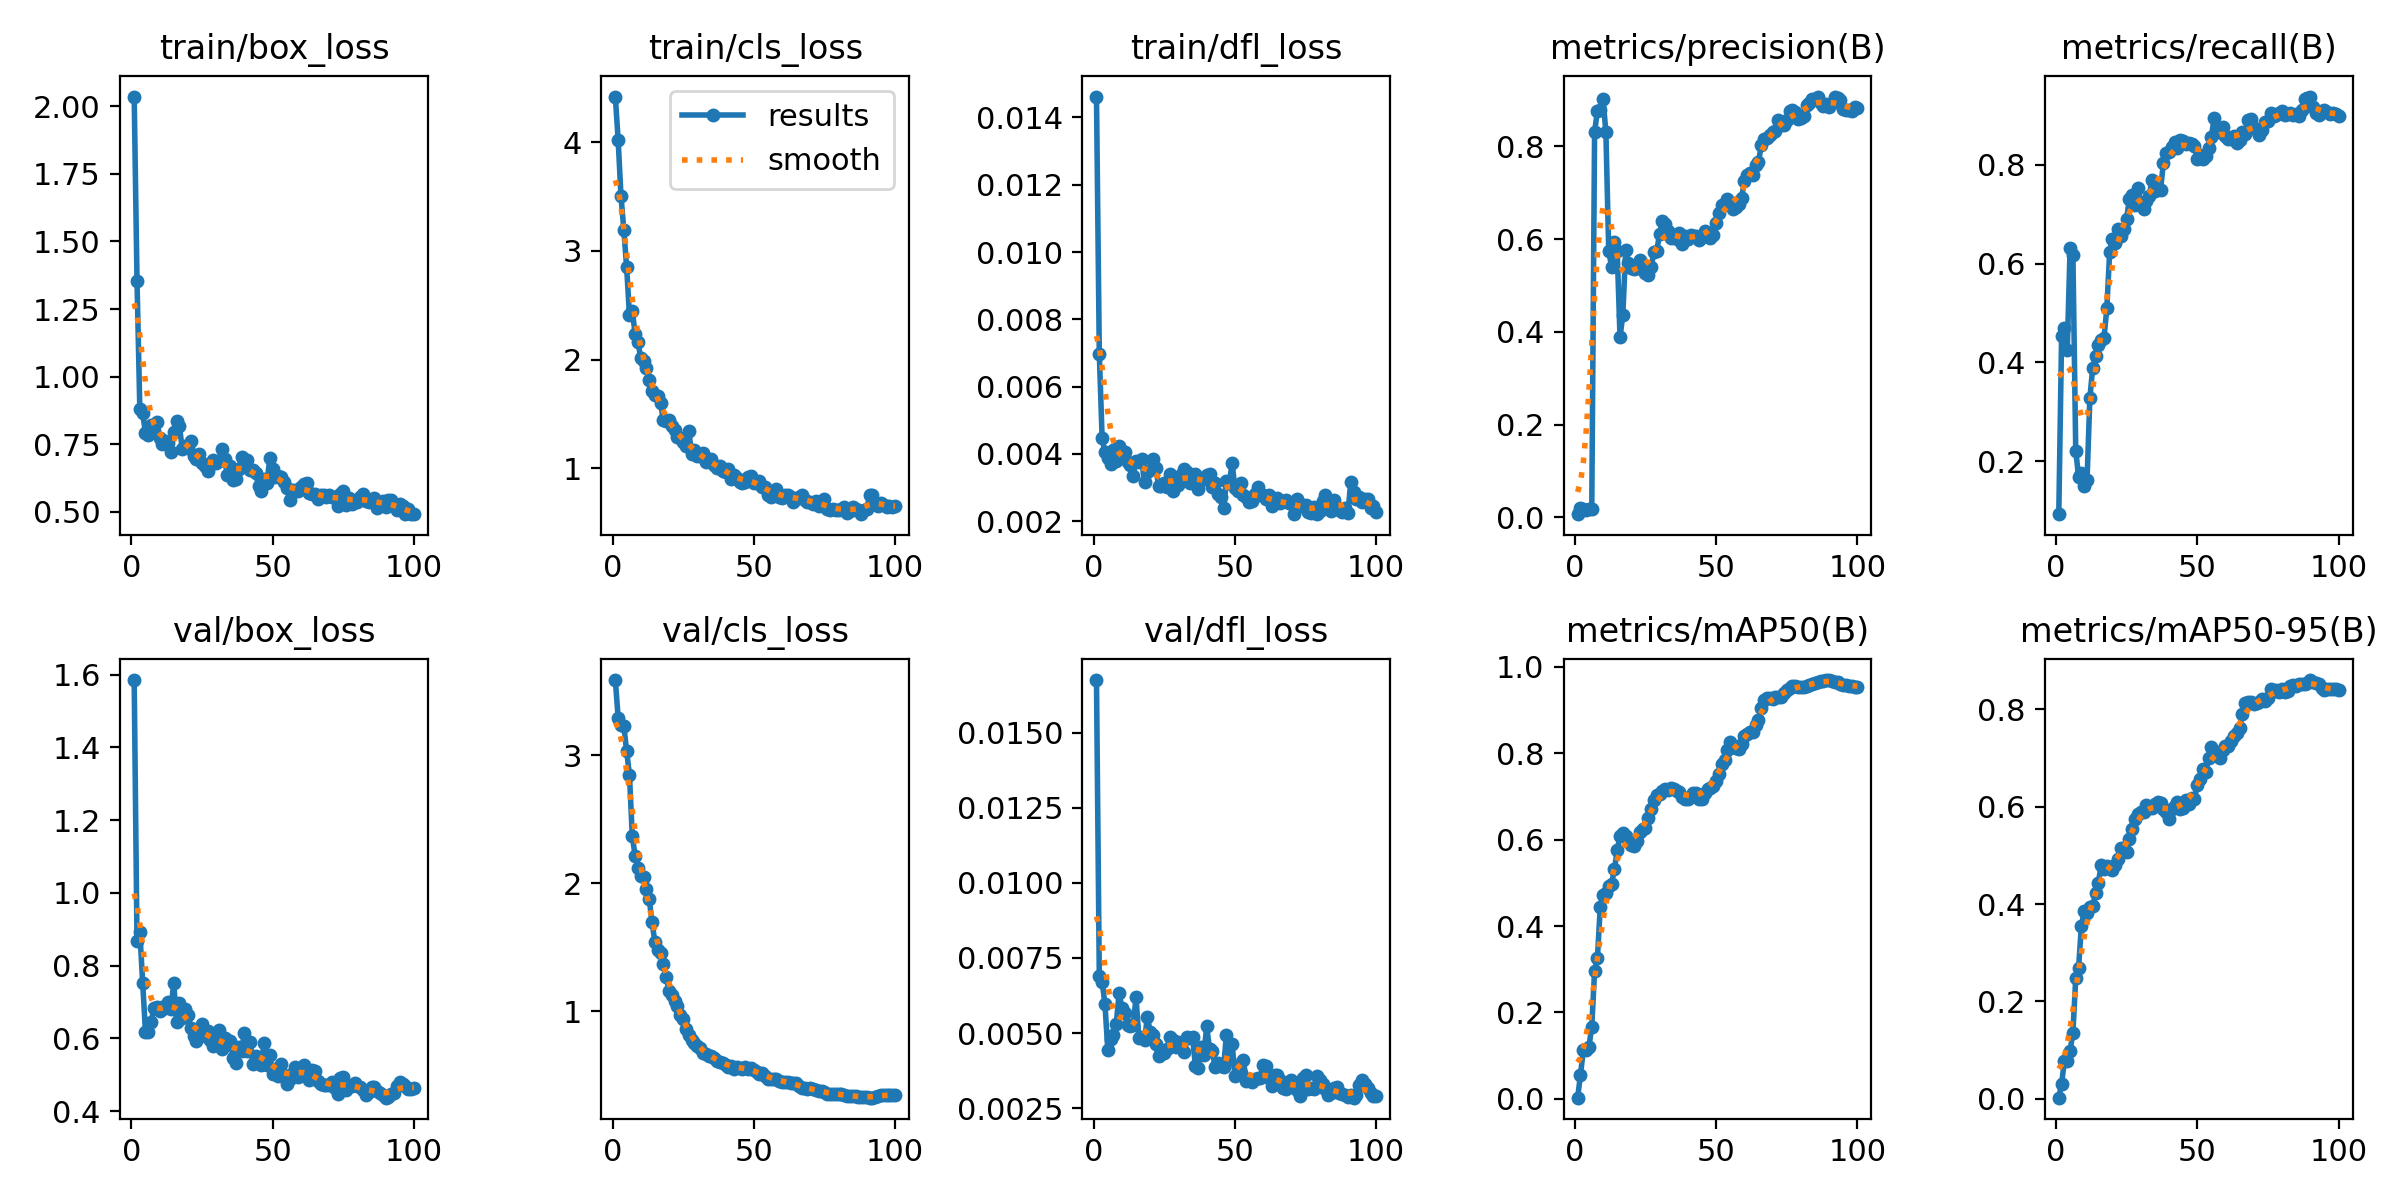

Source data for this figure (header and first rows):
epoch, time, train/box_loss, train/cls_loss, train/dfl_loss, metrics/precision(B), metrics/recall(B), metrics/mAP50(B), metrics/mAP50-95(B), val/box_loss, val/cls_loss, val/dfl_loss, lr/pg0, lr/pg1, lr/pg2
1, 22.77, 2.036, 4.42, 0.01462, 0.00653, 0.09232, 0.00279, 0.00191, 1.585, 3.588, 0.01675, 8.574e-05, 8.574e-05, 8.574e-05
2, 25.92, 1.354, 4.019, 0.00697, 0.01958, 0.4527, 0.0551, 0.03058, 0.867, 3.293, 0.0069, 0.0001839, 0.0001839, 0.0001839
3, 28.71, 0.8792, 3.505, 0.00446, 0.01753, 0.4688, 0.1126, 0.07811, 0.8933, 3.233, 0.00669, 0.0002801, 0.0002801, 0.0002801
4, 31.42, 0.8648, 3.196, 0.00405, 0.01512, 0.4258, 0.1127, 0.07728, 0.7536, 3.23, 0.00597, 0.0003744, 0.0003744, 0.0003744
5, 34.17, 0.7899, 2.85, 0.00387, 0.01854, 0.6307, 0.12, 0.09881, 0.6174, 3.034, 0.00444, 0.0004666, 0.0004666, 0.0004666
6, 36.78, 0.783, 2.41, 0.0037, 0.01771, 0.6182, 0.167, 0.1351, 0.6178, 2.847, 0.00481, 0.0005569, 0.0005569, 0.0005569
7, 39.48, 0.8217, 2.45, 0.00411, 0.8318, 0.2211, 0.2963, 0.2478, 0.6442, 2.368, 0.00492, 0.0006452, 0.0006452, 0.0006452
8, 42.09, 0.8005, 2.239, 0.00379, 0.876, 0.1686, 0.3255, 0.2682, 0.6842, 2.217, 0.00531, 0.0007315, 0.0007315, 0.0007315
9, 44.79, 0.8317, 2.163, 0.00424, 0.8792, 0.1748, 0.4434, 0.3552, 0.6865, 2.119, 0.00633, 0.0008158, 0.0008158, 0.0008158
10, 47.45, 0.7744, 2.016, 0.00408, 0.9027, 0.15, 0.4729, 0.3855, 0.675, 2.061, 0.00582, 0.0008982, 0.0008982, 0.0008982
11, 49.97, 0.749, 1.99, 0.00405, 0.8304, 0.161, 0.4769, 0.3817, 0.6854, 2.05, 0.00566, 0.0009785, 0.0009785, 0.0009785
12, 52.61, 0.7632, 1.925, 0.00375, 0.5749, 0.3271, 0.4938, 0.3943, 0.6833, 1.959, 0.00526, 0.001057, 0.001057, 0.001057
13, 55.17, 0.7529, 1.816, 0.00367, 0.5406, 0.3886, 0.4979, 0.3953, 0.7006, 1.878, 0.00522, 0.001133, 0.001133, 0.001133
14, 57.74, 0.72, 1.711, 0.00334, 0.5933, 0.4122, 0.531, 0.422, 0.6798, 1.696, 0.00527, 0.001208, 0.001208, 0.001208
15, 60.34, 0.7947, 1.671, 0.0038, 0.5752, 0.436, 0.5753, 0.4435, 0.7522, 1.542, 0.00619, 0.001231, 0.001231, 0.001231
16, 62.95, 0.8353, 1.665, 0.00375, 0.3883, 0.4449, 0.6089, 0.4801, 0.6464, 1.482, 0.00482, 0.001217, 0.001217, 0.001217
17, 65.46, 0.8169, 1.6, 0.00385, 0.4367, 0.449, 0.6156, 0.4727, 0.6987, 1.456, 0.00487, 0.001203, 0.001203, 0.001203
18, 68.04, 0.7327, 1.445, 0.00318, 0.5775, 0.5092, 0.6094, 0.479, 0.6564, 1.367, 0.00476, 0.001189, 0.001189, 0.001189
19, 70.58, 0.7449, 1.438, 0.00345, 0.548, 0.6225, 0.6009, 0.4733, 0.6819, 1.268, 0.00553, 0.001174, 0.001174, 0.001174
20, 73.2, 0.7367, 1.446, 0.00352, 0.5381, 0.6501, 0.5866, 0.4704, 0.6636, 1.162, 0.00505, 0.00116, 0.00116, 0.00116
21, 75.69, 0.7629, 1.393, 0.00385, 0.5366, 0.6406, 0.5856, 0.4809, 0.6275, 1.128, 0.00495, 0.001146, 0.001146, 0.001146
22, 78.24, 0.7078, 1.353, 0.00359, 0.5375, 0.6706, 0.596, 0.4935, 0.607, 1.086, 0.00462, 0.001132, 0.001132, 0.001132
23, 80.83, 0.6961, 1.292, 0.00304, 0.555, 0.6552, 0.6169, 0.5154, 0.5933, 1.046, 0.00423, 0.001118, 0.001118, 0.001118
24, 83.39, 0.7127, 1.278, 0.00304, 0.5355, 0.67, 0.6244, 0.509, 0.6271, 0.9718, 0.0044, 0.001104, 0.001104, 0.001104
25, 85.92, 0.6807, 1.239, 0.00315, 0.5277, 0.691, 0.628, 0.5068, 0.6401, 0.9406, 0.00433, 0.001089, 0.001089, 0.001089
26, 88.5, 0.6704, 1.205, 0.00303, 0.5219, 0.7315, 0.6513, 0.5341, 0.6058, 0.8642, 0.00446, 0.001075, 0.001075, 0.001075
27, 91.08, 0.651, 1.344, 0.00341, 0.5394, 0.738, 0.6705, 0.5536, 0.6201, 0.8198, 0.00486, 0.001061, 0.001061, 0.001061
28, 93.69, 0.6757, 1.131, 0.0029, 0.5727, 0.7187, 0.6921, 0.5747, 0.5968, 0.7788, 0.00477, 0.001047, 0.001047, 0.001047
29, 96.27, 0.6896, 1.172, 0.00325, 0.5753, 0.7534, 0.7029, 0.586, 0.58, 0.7501, 0.00455, 0.001033, 0.001033, 0.001033
30, 98.84, 0.6794, 1.113, 0.00307, 0.6107, 0.7198, 0.7063, 0.5902, 0.5966, 0.7291, 0.0047, 0.001019, 0.001019, 0.001019
31, 101.4, 0.6861, 1.11, 0.00337, 0.6397, 0.7107, 0.7131, 0.59, 0.6219, 0.7145, 0.00461, 0.001005, 0.001005, 0.001005
32, 104, 0.7324, 1.142, 0.00355, 0.6321, 0.7269, 0.7166, 0.6033, 0.5713, 0.6764, 0.00436, 0.0009904, 0.0009904, 0.0009904
33, 106.5, 0.6934, 1.059, 0.00347, 0.6175, 0.7365, 0.7148, 0.5968, 0.6025, 0.6674, 0.00487, 0.0009763, 0.0009763, 0.0009763
34, 109, 0.6361, 1.071, 0.00313, 0.6021, 0.7698, 0.7199, 0.5982, 0.5947, 0.6525, 0.00482, 0.0009621, 0.0009621, 0.0009621
35, 111.6, 0.6686, 1.087, 0.00323, 0.6083, 0.7459, 0.718, 0.6048, 0.5929, 0.6558, 0.00488, 0.000948, 0.000948, 0.000948
36, 114.2, 0.6176, 1.029, 0.0034, 0.6011, 0.75, 0.7138, 0.6095, 0.5463, 0.6336, 0.00392, 0.0009339, 0.0009339, 0.0009339
37, 116.7, 0.6194, 1.001, 0.00297, 0.6124, 0.748, 0.7095, 0.6071, 0.5314, 0.617, 0.00384, 0.0009197, 0.0009197, 0.0009197
38, 119.3, 0.6594, 1.022, 0.00324, 0.5895, 0.8027, 0.6999, 0.5956, 0.5759, 0.6086, 0.00454, 0.0009056, 0.0009056, 0.0009056
39, 121.9, 0.7008, 0.9806, 0.00326, 0.6061, 0.8246, 0.6931, 0.5887, 0.5653, 0.5945, 0.00427, 0.0008914, 0.0008914, 0.0008914
40, 124.5, 0.6716, 0.9679, 0.00338, 0.6012, 0.826, 0.6948, 0.5749, 0.6146, 0.5853, 0.00522, 0.0008773, 0.0008773, 0.0008773
41, 127.1, 0.6896, 0.9913, 0.00341, 0.608, 0.8369, 0.7013, 0.5946, 0.5656, 0.5685, 0.00448, 0.0008631, 0.0008631, 0.0008631
42, 129.7, 0.6548, 0.9073, 0.00303, 0.6077, 0.8458, 0.7083, 0.6007, 0.5902, 0.5703, 0.00439, 0.000849, 0.000849, 0.000849
43, 132.2, 0.6551, 0.9403, 0.00314, 0.6065, 0.8348, 0.7078, 0.6098, 0.5285, 0.5498, 0.00387, 0.0008348, 0.0008348, 0.0008348
44, 134.8, 0.6449, 0.9133, 0.00281, 0.5973, 0.8503, 0.6944, 0.595, 0.5519, 0.5627, 0.00401, 0.0008207, 0.0008207, 0.0008207
45, 137.4, 0.5936, 0.8708, 0.00271, 0.6041, 0.8474, 0.695, 0.5977, 0.5442, 0.5621, 0.00391, 0.0008065, 0.0008065, 0.0008065
46, 140, 0.5774, 0.8628, 0.0024, 0.6171, 0.843, 0.7078, 0.6134, 0.5267, 0.551, 0.00388, 0.0007924, 0.0007924, 0.0007924
47, 142.5, 0.6217, 0.8757, 0.0032, 0.6133, 0.8436, 0.7168, 0.6047, 0.5882, 0.5683, 0.00495, 0.0007782, 0.0007782, 0.0007782
48, 145.1, 0.6081, 0.9171, 0.00313, 0.6034, 0.8413, 0.7189, 0.6186, 0.5281, 0.5542, 0.00415, 0.0007641, 0.0007641, 0.0007641
49, 147.7, 0.6987, 0.9265, 0.00373, 0.6091, 0.8378, 0.7238, 0.6162, 0.5537, 0.5562, 0.00465, 0.0007499, 0.0007499, 0.0007499
50, 150.2, 0.657, 0.8701, 0.00298, 0.6358, 0.8117, 0.7351, 0.6441, 0.5013, 0.5438, 0.00356, 0.0007358, 0.0007358, 0.0007358
51, 152.8, 0.6276, 0.8627, 0.00291, 0.6561, 0.8194, 0.7527, 0.6562, 0.5151, 0.5251, 0.0039, 0.0007216, 0.0007216, 0.0007216
52, 155.4, 0.6309, 0.8832, 0.00314, 0.6728, 0.8126, 0.7746, 0.6767, 0.4975, 0.5121, 0.00367, 0.0007075, 0.0007075, 0.0007075
53, 158, 0.629, 0.8277, 0.00279, 0.6759, 0.8186, 0.7838, 0.6717, 0.5302, 0.5221, 0.00409, 0.0006934, 0.0006934, 0.0006934
54, 160.6, 0.6084, 0.8297, 0.00273, 0.6869, 0.8339, 0.8076, 0.7006, 0.4989, 0.4995, 0.0034, 0.0006792, 0.0006792, 0.0006792
55, 163.2, 0.5893, 0.755, 0.00258, 0.6786, 0.8568, 0.8252, 0.7234, 0.4758, 0.4746, 0.00348, 0.0006651, 0.0006651, 0.0006651
56, 165.8, 0.545, 0.7333, 0.00261, 0.6655, 0.8948, 0.8136, 0.712, 0.4895, 0.4737, 0.00338, 0.0006509, 0.0006509, 0.0006509
57, 168.3, 0.582, 0.7887, 0.00282, 0.6693, 0.8672, 0.8127, 0.7052, 0.5027, 0.4743, 0.00348, 0.0006368, 0.0006368, 0.0006368
58, 170.9, 0.5794, 0.8117, 0.00303, 0.6756, 0.8665, 0.8095, 0.7006, 0.522, 0.4734, 0.0035, 0.0006226, 0.0006226, 0.0006226
59, 173.4, 0.578, 0.7392, 0.00277, 0.6882, 0.8757, 0.8206, 0.7159, 0.4932, 0.4592, 0.0035, 0.0006085, 0.0006085, 0.0006085
60, 176, 0.5904, 0.7318, 0.00277, 0.7244, 0.8578, 0.8393, 0.7254, 0.5174, 0.4514, 0.00395, 0.0005943, 0.0005943, 0.0005943
... 40 more rows
